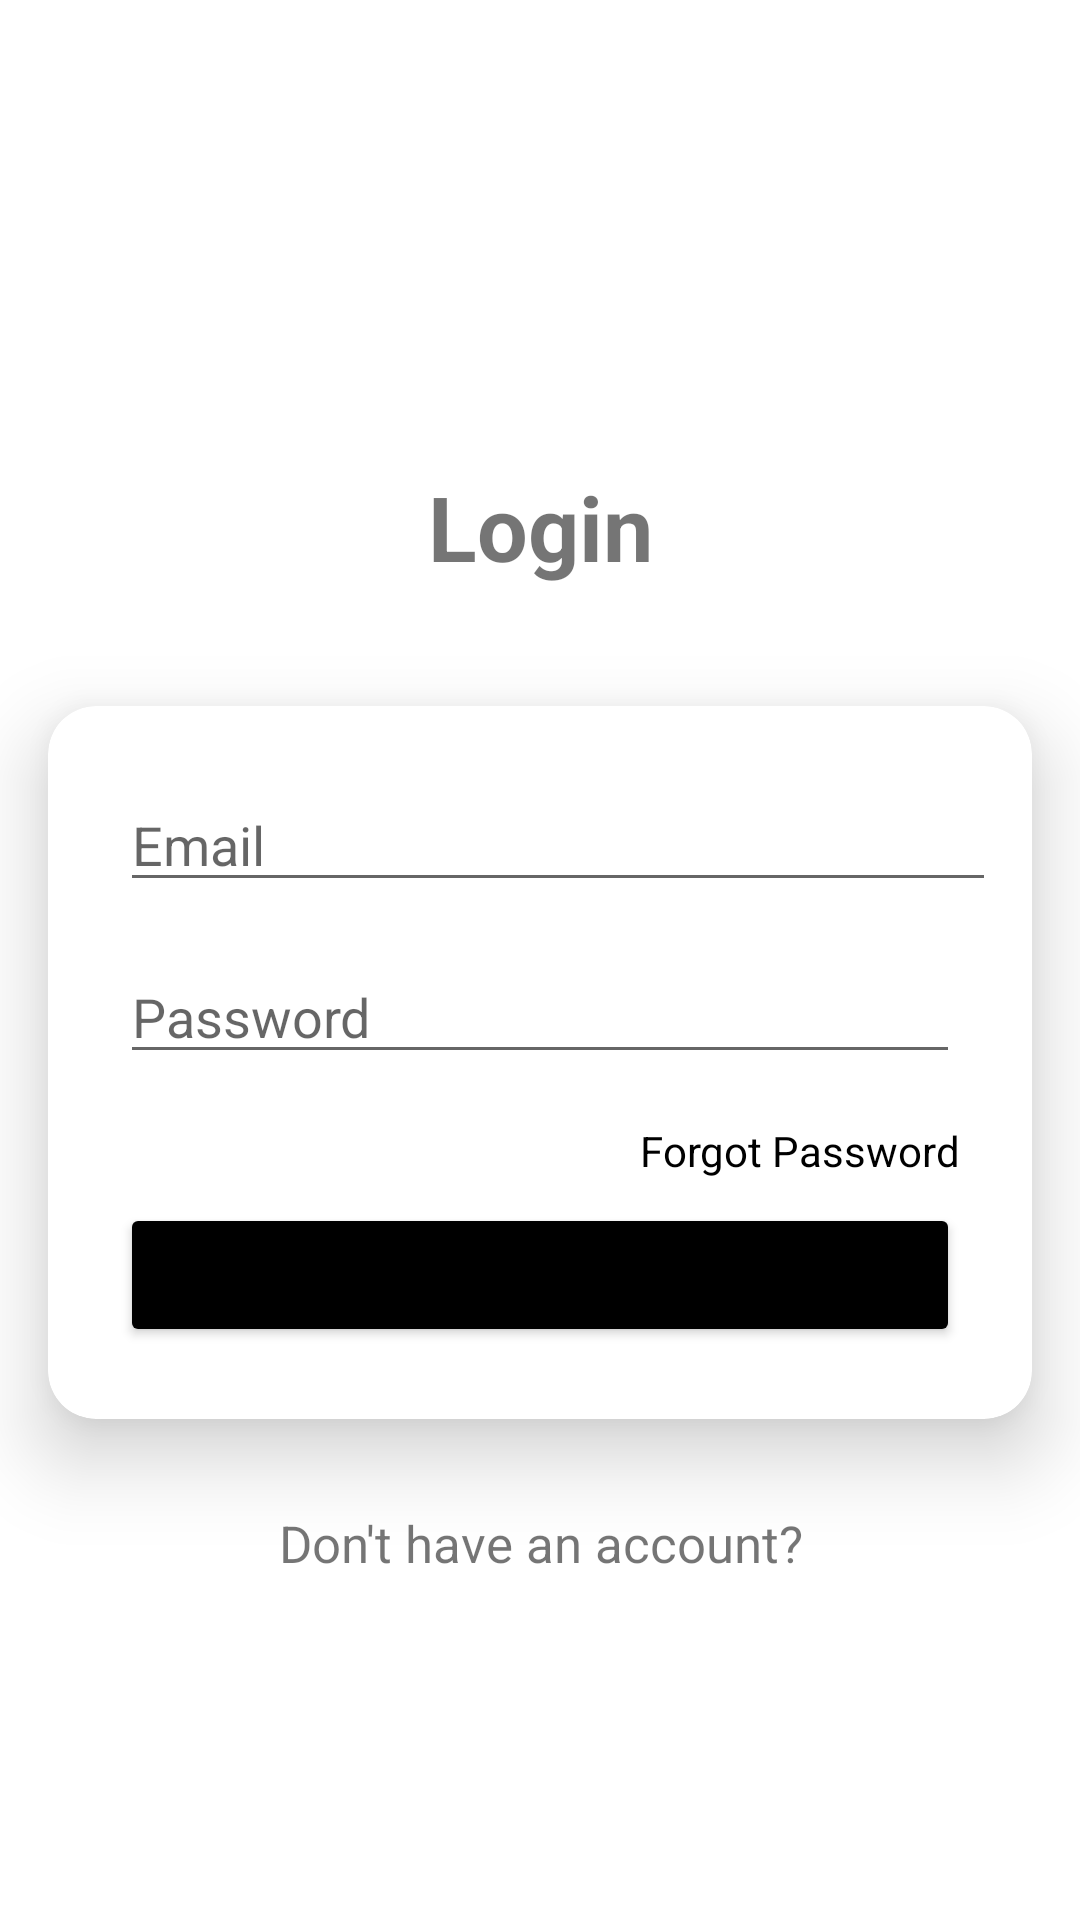

The Android layout XML behind this screen, and the referenced resources:
<!-- AndroidManifest.xml: application theme Theme.ElectMANIT -->
<!-- res/layout/activity_login2.xml -->
<?xml version="1.0" encoding="utf-8"?>
<LinearLayout xmlns:android="http://schemas.android.com/apk/res/android"
    xmlns:app="http://schemas.android.com/apk/res-auto"
    xmlns:tools="http://schemas.android.com/tools"
    android:layout_width="match_parent"
    android:layout_height="match_parent"
    android:gravity="center"
    tools:context=".activities.LoginActivity"
    android:orientation="vertical">

    <ImageView
        android:layout_width="132dp"
        android:layout_height="153dp"
        android:src="@drawable/manit_logo"
        tools:layout_editor_absoluteX="139dp"
        tools:layout_editor_absoluteY="16dp"
        />

    <TextView
        android:id="@+id/textView"
        android:layout_width="132dp"
        android:layout_height="80dp"
        android:layout_marginStart="8dp"
        android:layout_marginEnd="8dp"
        android:text="Login"
        android:textAlignment="center"
        android:textSize="30sp"
        android:textStyle="bold"
        app:layout_constraintBottom_toBottomOf="@+id/dont_have_acc"
        app:layout_constraintEnd_toEndOf="parent"
        app:layout_constraintHorizontal_bias="0.498"
        app:layout_constraintStart_toStartOf="parent"
        app:layout_constraintTop_toTopOf="parent"
        app:layout_constraintVertical_bias="0.349" />

    <androidx.cardview.widget.CardView
        android:layout_width="match_parent"
        android:layout_height="wrap_content"
        android:layout_marginStart="16dp"
        android:layout_marginTop="0dp"
        android:layout_marginEnd="16dp"
        app:cardElevation="16dp"
        app:cardCornerRadius="16dp"
        app:layout_constraintBottom_toBottomOf="parent"
        app:layout_constraintEnd_toEndOf="parent"
        app:layout_constraintStart_toStartOf="parent"
        app:layout_constraintTop_toTopOf="@+id/textView">

        <LinearLayout
            android:layout_width="match_parent"
            android:layout_height="wrap_content"
            android:orientation="vertical"
            android:padding="16dp">

            <EditText
                android:id="@+id/user_email"
                android:layout_width="330dp"
                android:layout_height="wrap_content"
                android:layout_margin="8dp"
                android:hint="Email"
                android:inputType="textEmailAddress" />

            <EditText
                android:id="@+id/user_password"
                android:layout_width="match_parent"
                android:layout_height="wrap_content"
                android:layout_margin="8dp"
                android:hint="Password"
                android:inputType="textPassword" />

            <TextView
                android:id="@+id/forget_password"
                android:layout_width="wrap_content"
                android:layout_height="wrap_content"
                android:text="Forgot Password"
                android:layout_gravity="end"
                android:layout_marginTop="8dp"
                android:layout_marginEnd="8dp"
                android:textColor="@color/black" />

            <Button
                android:id="@+id/login_btn"
                android:layout_width="match_parent"
                android:layout_height="wrap_content"
                android:layout_margin="8dp"
                android:backgroundTint="@color/black"
                android:padding="8dp"
                android:text="Login"
                android:textAllCaps="false" />

        </LinearLayout>
    </androidx.cardview.widget.CardView>

    <TextView
        android:id="@+id/dont_have_acc"
        android:layout_width="match_parent"
        android:layout_height="wrap_content"
        android:layout_marginBottom="112dp"
        android:layout_marginTop="30dp"
        android:text="Don't have an account?"
        android:textAlignment="center"
        android:textSize="17sp"
        app:layout_constraintBottom_toBottomOf="parent"
        tools:layout_editor_absoluteX="0dp" />
</LinearLayout>
<!-- resources referenced by this layout -->
<resources>
  <style name="Theme.ElectMANIT" parent="Theme.MaterialComponents.DayNight.DarkActionBar">
          
          <item name="colorPrimary">@color/purple_500</item>
          <item name="colorPrimaryVariant">@color/purple_700</item>
          <item name="colorOnPrimary">@color/white</item>
          
          <item name="colorSecondary">@color/teal_200</item>
          <item name="colorSecondaryVariant">@color/teal_700</item>
          <item name="colorOnSecondary">@color/black</item>
          
          <item name="android:statusBarColor">?attr/colorPrimaryVariant</item>
          
      </style>
  <!-- not gathered from this repository: default colours our renderer supplied (Android Studio template values) -->
  <color name="purple_500">#FF6200EE</color>
  <color name="purple_700">#FF3700B3</color>
  <color name="teal_200">#FF03DAC5</color>
  <color name="teal_700">#FF018786</color>
  <color name="black">#FF000000</color>
  <color name="white">#FFFFFFFF</color>
</resources>
